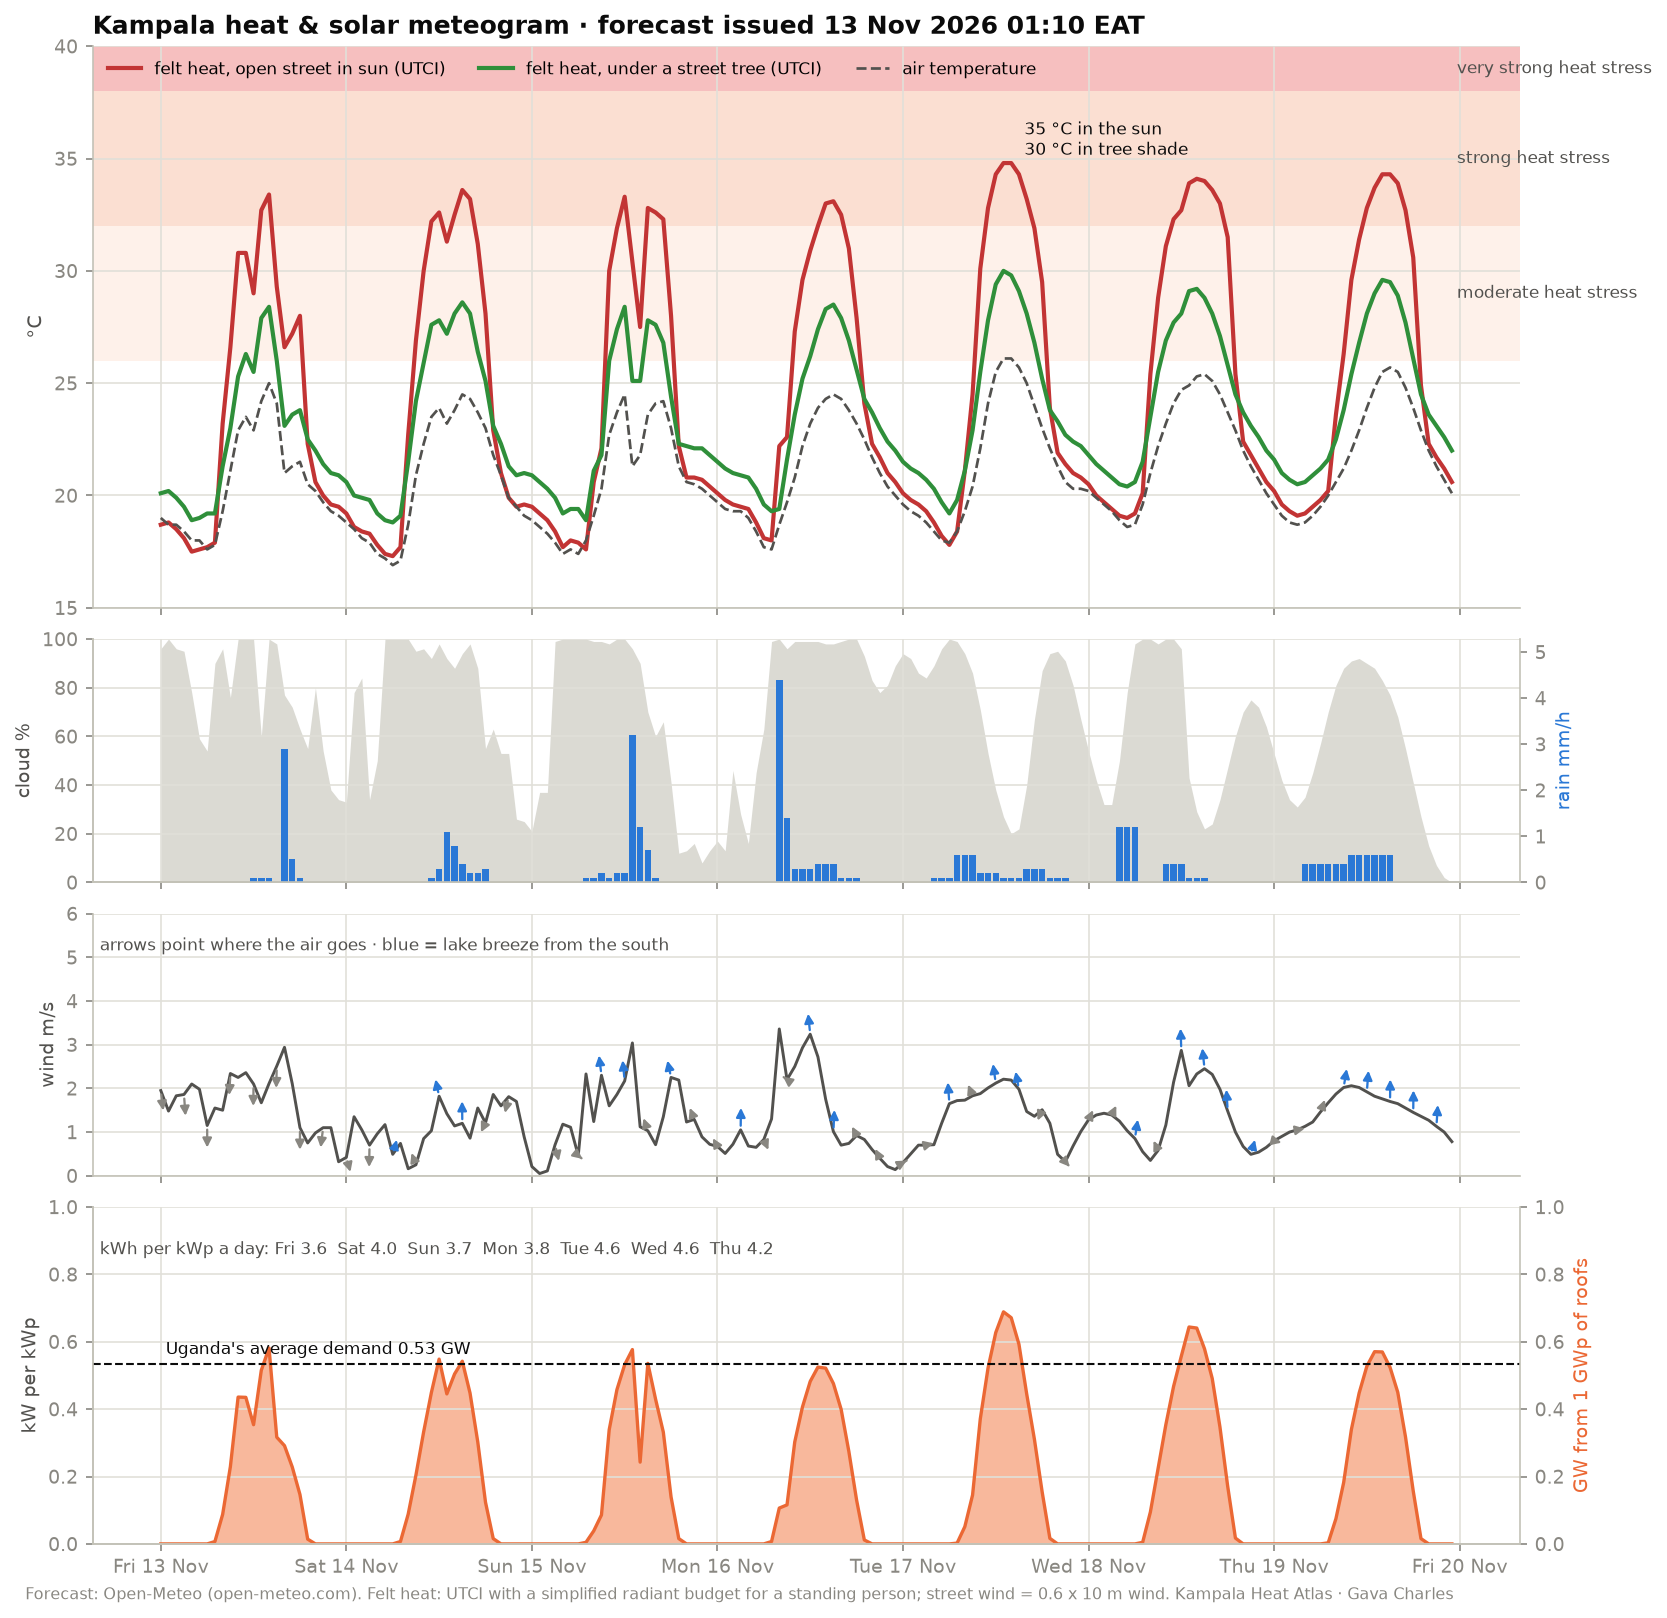

The table this chart was drawn from, first rows:
time, temperature_2m, relative_humidity_2m, wind_speed_10m, wind_direction_10m, shortwave_radiation, direct_normal_irradiance, diffuse_radiation, cloud_cover, precipitation, utci_sun, utci_tree, pv_kw_per_kwp
2026-11-13 00:00:00+03:00, 19.0, 95, 1.95, 337, 0.0, 0.0, 0.0, 96, 0.0, 18.7, 20.1, 0.0
2026-11-13 01:00:00+03:00, 18.7, 96, 1.48, 332, 0.0, 0.0, 0.0, 100, 0.0, 18.8, 20.2, 0.0
2026-11-13 02:00:00+03:00, 18.7, 95, 1.83, 343, 0.0, 0.0, 0.0, 96, 0.0, 18.5, 19.9, 0.0
2026-11-13 03:00:00+03:00, 18.4, 95, 1.86, 346, 0.0, 0.0, 0.0, 95, 0.0, 18.1, 19.5, 0.0
2026-11-13 04:00:00+03:00, 18.0, 96, 2.1, 342, 0.0, 0.0, 0.0, 78, 0.0, 17.5, 18.9, 0.0
2026-11-13 05:00:00+03:00, 18.0, 96, 1.98, 339, 0.0, 0.0, 0.0, 59, 0.0, 17.6, 19.0, 0.0
2026-11-13 06:00:00+03:00, 17.6, 96, 1.15, 360, 0.0, 0.0, 0.0, 54, 0.0, 17.7, 19.2, 0.0
2026-11-13 07:00:00+03:00, 17.8, 96, 1.55, 2, 9.0, 25.7, 7.0, 90, 0.0, 17.9, 19.2, 0.007092
2026-11-13 08:00:00+03:00, 19.3, 91, 1.5, 2, 111.0, 180.2, 70.0, 96, 0.0, 23.2, 21.3, 0.08747
2026-11-13 09:00:00+03:00, 21.1, 81, 2.34, 11, 291.0, 253.3, 175.0, 76, 0.0, 26.6, 23.0, 0.2293
2026-11-13 10:00:00+03:00, 22.9, 70, 2.25, 1, 553.0, 563.3, 183.0, 100, 0.0, 30.8, 25.3, 0.4358
2026-11-13 11:00:00+03:00, 23.5, 69, 2.36, 355, 552.0, 239.2, 358.0, 100, 0.0, 30.8, 26.3, 0.435
2026-11-13 12:00:00+03:00, 22.9, 72, 2.1, 3, 449.0, 159.4, 304.0, 100, 0.1, 29.0, 25.5, 0.3538
2026-11-13 13:00:00+03:00, 24.2, 69, 1.67, 9, 654.0, 234.6, 432.0, 60, 0.1, 32.7, 27.9, 0.5154
2026-11-13 14:00:00+03:00, 25.0, 65, 2.11, 7, 738.0, 381.1, 388.0, 100, 0.1, 33.4, 28.4, 0.5815
2026-11-13 15:00:00+03:00, 24.1, 66, 2.51, 5, 402.0, 117.2, 305.0, 98, 0.0, 29.3, 26.0, 0.3168
2026-11-13 16:00:00+03:00, 21.0, 86, 2.94, 328, 370.0, 198.4, 235.0, 77, 2.9, 26.6, 23.1, 0.2916
2026-11-13 17:00:00+03:00, 21.3, 85, 2.11, 353, 290.0, 304.0, 142.0, 72, 0.5, 27.2, 23.6, 0.2285
2026-11-13 18:00:00+03:00, 21.5, 84, 1.1, 360, 186.0, 411.6, 79.0, 63, 0.1, 28.0, 23.8, 0.1466
2026-11-13 19:00:00+03:00, 20.5, 92, 0.75, 4, 18.0, 74.0, 11.0, 55, 0.0, 22.3, 22.5, 0.01418
2026-11-13 20:00:00+03:00, 20.2, 92, 0.98, 15, 0.0, 0.0, 0.0, 80, 0.0, 20.6, 22.0, 0.0
2026-11-13 21:00:00+03:00, 19.7, 93, 1.1, 24, 0.0, 0.0, 0.0, 54, 0.0, 20.0, 21.4, 0.0
2026-11-13 22:00:00+03:00, 19.3, 93, 1.1, 39, 0.0, 0.0, 0.0, 38, 0.0, 19.6, 21.0, 0.0
2026-11-13 23:00:00+03:00, 19.1, 93, 0.32, 51, 0.0, 0.0, 0.0, 34, 0.0, 19.5, 20.9, 0.0
2026-11-14 00:00:00+03:00, 18.8, 94, 0.42, 315, 0.0, 0.0, 0.0, 33, 0.0, 19.2, 20.6, 0.0
2026-11-14 01:00:00+03:00, 18.5, 95, 1.35, 292, 0.0, 0.0, 0.0, 78, 0.0, 18.6, 20.0, 0.0
2026-11-14 02:00:00+03:00, 18.1, 97, 1.05, 329, 0.0, 0.0, 0.0, 84, 0.0, 18.4, 19.9, 0.0
2026-11-14 03:00:00+03:00, 17.9, 97, 0.7, 4, 0.0, 0.0, 0.0, 34, 0.0, 18.3, 19.8, 0.0
2026-11-14 04:00:00+03:00, 17.4, 99, 0.96, 354, 0.0, 0.0, 0.0, 50, 0.0, 17.8, 19.2, 0.0
2026-11-14 05:00:00+03:00, 17.2, 99, 1.17, 340, 0.0, 0.0, 0.0, 100, 0.0, 17.4, 18.9, 0.0
2026-11-14 06:00:00+03:00, 16.9, 100, 0.49, 225, 0.0, 0.0, 0.0, 100, 0.0, 17.3, 18.8, 0.0
2026-11-14 07:00:00+03:00, 17.1, 99, 0.74, 242, 9.0, 12.9, 8.0, 100, 0.0, 17.7, 19.1, 0.007092
2026-11-14 08:00:00+03:00, 18.7, 98, 0.16, 198, 112.0, 101.5, 89.0, 100, 0.0, 22.7, 21.5, 0.08826
2026-11-14 09:00:00+03:00, 20.9, 89, 0.25, 127, 259.0, 111.7, 208.0, 95, 0.0, 26.9, 24.2, 0.2041
2026-11-14 10:00:00+03:00, 22.3, 80, 0.85, 93, 422.0, 196.8, 293.0, 96, 0.0, 30.0, 25.9, 0.3325
2026-11-14 11:00:00+03:00, 23.5, 77, 1.03, 133, 570.0, 269.3, 352.0, 92, 0.1, 32.2, 27.6, 0.4492
2026-11-14 12:00:00+03:00, 23.9, 73, 1.82, 143, 696.0, 361.2, 368.0, 98, 0.3, 32.6, 27.8, 0.5484
2026-11-14 13:00:00+03:00, 23.2, 78, 1.42, 148, 565.0, 219.1, 358.0, 92, 1.1, 31.3, 27.2, 0.4452
2026-11-14 14:00:00+03:00, 23.8, 78, 1.14, 165, 640.0, 336.9, 331.0, 88, 0.8, 32.5, 28.1, 0.5043
2026-11-14 15:00:00+03:00, 24.5, 74, 1.2, 178, 688.0, 494.7, 279.0, 94, 0.4, 33.6, 28.6, 0.5421
2026-11-14 16:00:00+03:00, 24.3, 74, 0.86, 126, 568.0, 451.6, 261.0, 98, 0.2, 33.2, 28.1, 0.4476
2026-11-14 17:00:00+03:00, 23.7, 76, 1.55, 90, 384.0, 468.5, 156.0, 88, 0.2, 31.2, 26.4, 0.3026
2026-11-14 18:00:00+03:00, 23.0, 80, 1.21, 60, 157.0, 315.2, 75.0, 55, 0.3, 28.1, 25.1, 0.1237
2026-11-14 19:00:00+03:00, 21.8, 86, 1.86, 27, 20.0, 73.9, 13.0, 63, 0.0, 22.9, 23.1, 0.01576
2026-11-14 20:00:00+03:00, 20.9, 90, 1.6, 39, 0.0, 0.0, 0.0, 53, 0.0, 21.0, 22.3, 0.0
2026-11-14 21:00:00+03:00, 19.9, 95, 1.81, 39, 0.0, 0.0, 0.0, 53, 0.0, 19.9, 21.3, 0.0
2026-11-14 22:00:00+03:00, 19.5, 95, 1.7, 47, 0.0, 0.0, 0.0, 26, 0.0, 19.5, 20.9, 0.0
2026-11-14 23:00:00+03:00, 19.1, 96, 0.89, 52, 0.0, 0.0, 0.0, 25, 0.0, 19.6, 21.0, 0.0
2026-11-15 00:00:00+03:00, 18.9, 97, 0.21, 346, 0.0, 0.0, 0.0, 21, 0.0, 19.5, 20.9, 0.0
2026-11-15 01:00:00+03:00, 18.6, 98, 0.05, 270, 0.0, 0.0, 0.0, 37, 0.0, 19.2, 20.6, 0.0
2026-11-15 02:00:00+03:00, 18.3, 99, 0.11, 297, 0.0, 0.0, 0.0, 37, 0.0, 18.9, 20.3, 0.0
2026-11-15 03:00:00+03:00, 17.9, 99, 0.71, 321, 0.0, 0.0, 0.0, 99, 0.0, 18.4, 19.9, 0.0
2026-11-15 04:00:00+03:00, 17.4, 100, 1.18, 324, 0.0, 0.0, 0.0, 100, 0.0, 17.7, 19.2, 0.0
2026-11-15 05:00:00+03:00, 17.6, 100, 1.11, 288, 0.0, 0.0, 0.0, 100, 0.0, 18.0, 19.4, 0.0
2026-11-15 06:00:00+03:00, 17.4, 100, 0.46, 283, 0.0, 0.0, 0.0, 100, 0.0, 17.9, 19.4, 0.0
2026-11-15 07:00:00+03:00, 18.0, 99, 2.33, 157, 6.0, 0.0, 6.0, 100, 0.1, 17.6, 18.9, 0.004728
2026-11-15 08:00:00+03:00, 19.1, 95, 1.24, 166, 49.0, 8.9, 47.0, 99, 0.1, 20.6, 21.1, 0.03861
2026-11-15 09:00:00+03:00, 20.3, 89, 2.3, 156, 109.0, 2.2, 108.0, 99, 0.2, 22.1, 21.8, 0.08589
2026-11-15 10:00:00+03:00, 22.7, 80, 1.6, 182, 430.0, 266.1, 256.0, 98, 0.1, 30.0, 26.0, 0.3388
2026-11-15 11:00:00+03:00, 23.7, 78, 1.86, 174, 581.0, 341.6, 305.0, 100, 0.2, 31.9, 27.4, 0.4578
... 108 more rows
